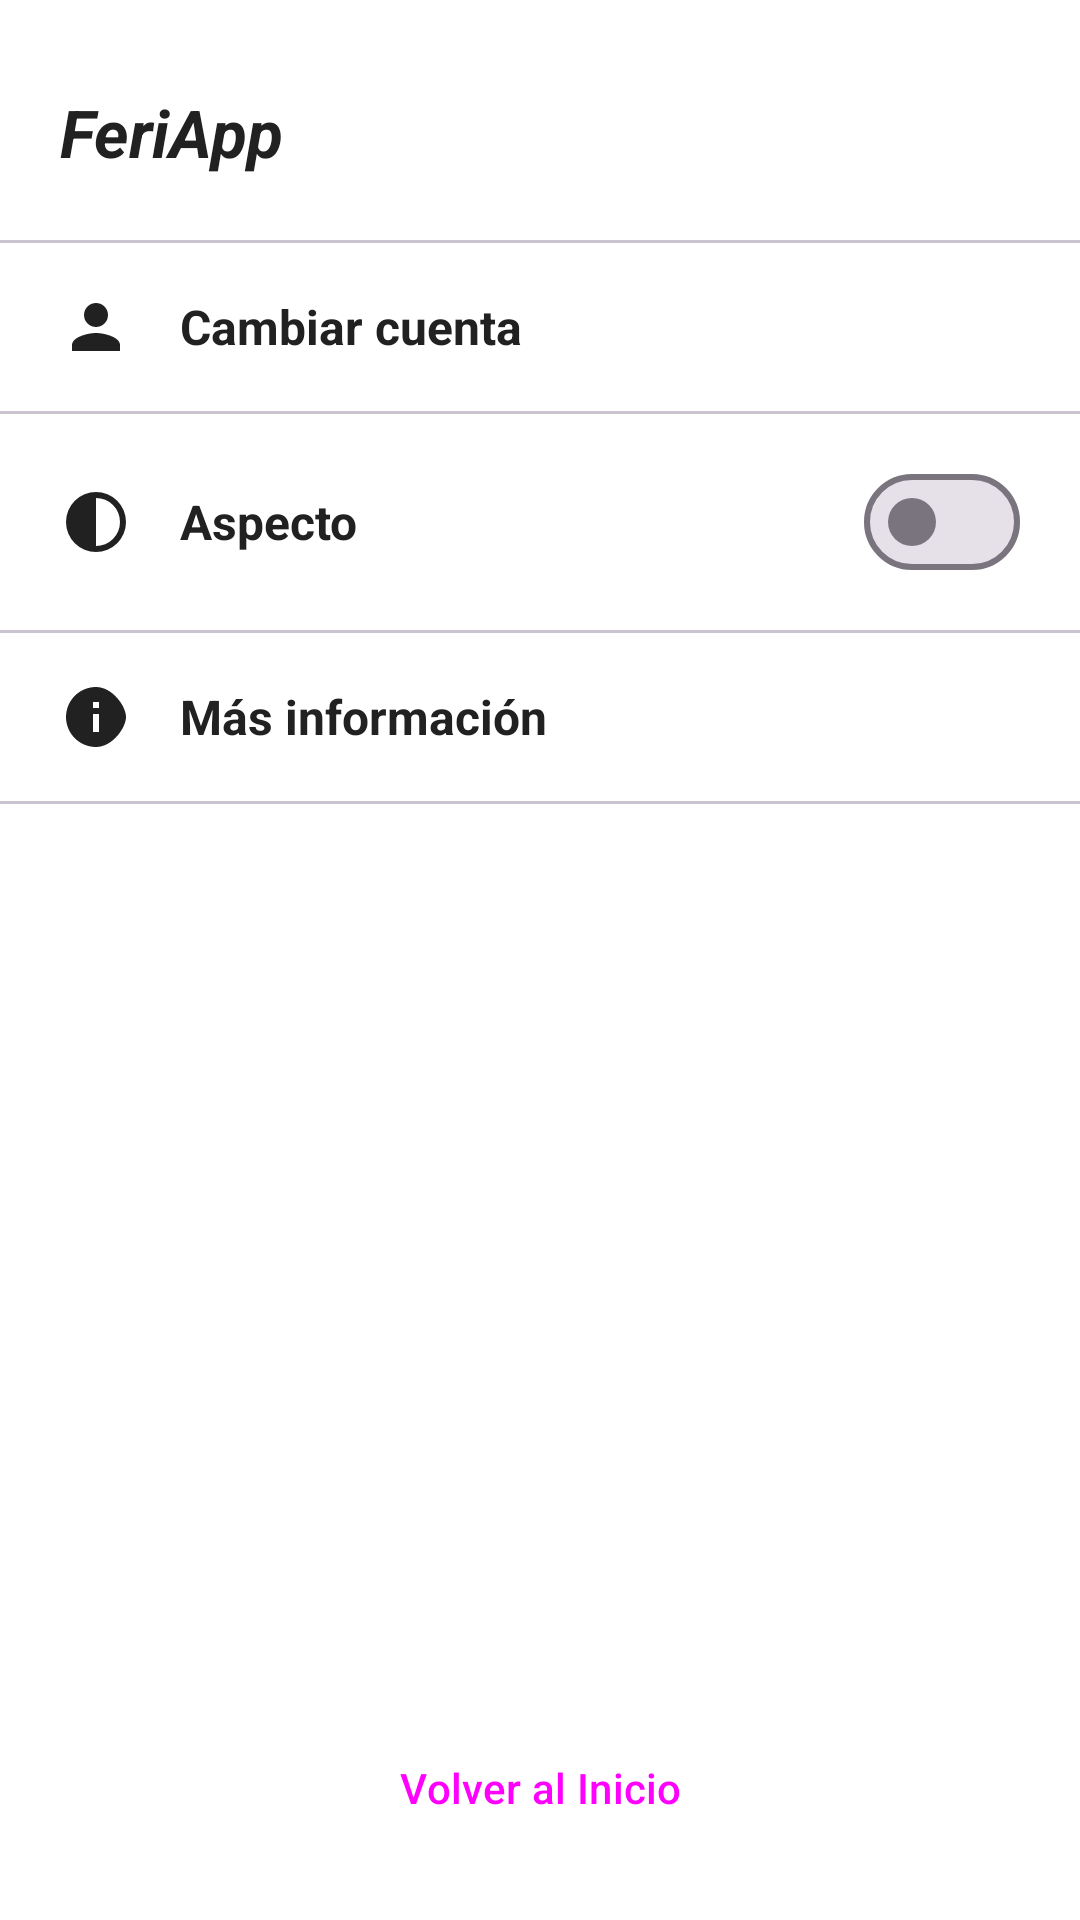

Write the Android layout XML for this screen, with the resource values it uses.
<!-- AndroidManifest.xml: application theme Theme.FeriApp -->
<!-- res/layout/menu_lateral.xml -->
<?xml version="1.0" encoding="utf-8"?>
<LinearLayout xmlns:android="http://schemas.android.com/apk/res/android"
    xmlns:app="http://schemas.android.com/apk/res-auto"
    android:layout_width="280dp"
    android:layout_height="match_parent"
    android:background="@color/color_fondo"
    android:clickable="true"
    android:focusable="true"
    android:orientation="vertical">

    
    <LinearLayout
        android:layout_width="match_parent"
        android:layout_height="wrap_content"
        android:gravity="center_vertical"
        android:orientation="horizontal"
        android:paddingHorizontal="20dp"
        android:paddingTop="24dp"
        android:paddingBottom="16dp">

        <TextView
            style="@style/estilo_titulo"
            android:layout_width="0dp"
            android:layout_height="wrap_content"
            android:layout_weight="1"
            android:text="@string/app_name"
            android:textSize="22sp"
            android:textStyle="bold|italic" />

        <ImageButton
            android:id="@+id/btnCerrarMenu"
            android:layout_width="40dp"
            android:layout_height="40dp"
            android:background="?attr/selectableItemBackgroundBorderless"
            android:contentDescription="@string/descripcion_cerrar_menu"
            android:src="@drawable/ic_flecha_menu_cerrar" />
    </LinearLayout>

    
    <View
        android:layout_width="match_parent"
        android:layout_height="1dp"
        android:background="?attr/colorOutlineVariant" />

    
    <LinearLayout
        android:layout_width="match_parent"
        android:layout_height="0dp"
        android:layout_weight="1"
        android:orientation="vertical">

        
        <LinearLayout
            android:id="@+id/btnCambiarCuenta"
            android:layout_width="match_parent"
            android:layout_height="wrap_content"
            android:background="?attr/selectableItemBackground"
            android:clickable="true"
            android:focusable="true"
            android:gravity="center_vertical"
            android:orientation="horizontal"
            android:paddingHorizontal="20dp"
            android:paddingVertical="16dp">

            <ImageView
                android:layout_width="24dp"
                android:layout_height="24dp"
                android:contentDescription="@string/descripcion_icono_usuario"
                android:src="@drawable/ic_persona"
                app:tint="?attr/colorOnSurface" />

            <TextView
                android:layout_width="match_parent"
                android:layout_height="wrap_content"
                android:layout_marginStart="16dp"
                android:text="@string/menu_cambiar_cuenta"
                android:textColor="@color/color_texto"
                android:textSize="16sp"
                android:textStyle="bold" />
        </LinearLayout>

        <View
            android:layout_width="match_parent"
            android:layout_height="1dp"
            android:background="?attr/colorOutlineVariant" />

        
        <LinearLayout
            android:layout_width="match_parent"
            android:layout_height="wrap_content"
            android:gravity="center_vertical"
            android:orientation="horizontal"
            android:paddingHorizontal="20dp"
            android:paddingVertical="12dp">

            <ImageView
                android:layout_width="24dp"
                android:layout_height="24dp"
                android:contentDescription="@string/descripcion_icono_aspecto"
                android:src="@drawable/ic_aspecto_modo_oscuro"
                app:tint="?attr/colorOnSurface" />

            <TextView
                android:layout_width="0dp"
                android:layout_height="wrap_content"
                android:layout_marginStart="16dp"
                android:layout_weight="1"
                android:text="@string/menu_aspecto"
                android:textColor="@color/color_texto"
                android:textSize="16sp"
                android:textStyle="bold" />

            <com.google.android.material.materialswitch.MaterialSwitch
                android:id="@+id/switchModoOscuro"
                android:layout_width="wrap_content"
                android:layout_height="wrap_content" />
        </LinearLayout>

        <View
            android:layout_width="match_parent"
            android:layout_height="1dp"
            android:background="?attr/colorOutlineVariant" />

        
        <LinearLayout
            android:id="@+id/btnMasInformacion"
            android:layout_width="match_parent"
            android:layout_height="wrap_content"
            android:background="?attr/selectableItemBackground"
            android:clickable="true"
            android:focusable="true"
            android:gravity="center_vertical"
            android:orientation="horizontal"
            android:paddingHorizontal="20dp"
            android:paddingVertical="16dp">

            <ImageView
                android:layout_width="24dp"
                android:layout_height="24dp"
                android:contentDescription="@string/descripcion_icono_info"
                android:src="@drawable/ic_info"
                app:tint="?attr/colorOnSurface" />

            <TextView
                android:layout_width="match_parent"
                android:layout_height="wrap_content"
                android:layout_marginStart="16dp"
                android:text="@string/menu_mas_informacion"
                android:textColor="@color/color_texto"
                android:textSize="16sp"
                android:textStyle="bold" />
        </LinearLayout>

        <View
            android:layout_width="match_parent"
            android:layout_height="1dp"
            android:background="?attr/colorOutlineVariant" />
    </LinearLayout>

    
    <LinearLayout
        android:layout_width="match_parent"
        android:layout_height="wrap_content"
        android:gravity="center"
        android:padding="20dp">

        <Button
            android:id="@+id/btnVolverInicioMenu"
            style="@style/Widget.Material3.Button.OutlinedButton"
            android:layout_width="match_parent"
            android:layout_height="wrap_content"
            android:text="@string/menu_volver_al_inicio" />
    </LinearLayout>

</LinearLayout>
<!-- resources referenced by this layout -->
<resources>
  <color name="color_fondo">#FFFFFF</color>
  <color name="color_texto">#212121</color>
  <!-- drawable ic_aspecto_modo_oscuro (drawable) -->
  <vector xmlns:android="http://schemas.android.com/apk/res/android"
      android:width="24dp"
      android:height="24dp"
      android:viewportWidth="24"
      android:viewportHeight="24">
    <path
        android:fillColor="?attr/colorOnSurface"
        android:pathData="M12,2A10,10 0,0 0,2 12A10,10 0,0 0,12 22A10,10 0,0 0,22 12A10,10 0,0 0,12 2M12,4A8,8 0,0 1,20 12A8,8 0,0 1,12 20V4Z"/>
  </vector>
  <!-- drawable ic_info (drawable) -->
  <vector xmlns:android="http://schemas.android.com/apk/res/android"
      android:width="24dp"
      android:height="24dp"
      android:viewportWidth="24"
      android:viewportHeight="24">
    <path
        android:fillColor="?attr/colorOnSurface"
        android:pathData="M12,2C6.48,2 2,6.48 2,12s4.48,10 10,10 10,-6.48 10,-10S17.52,2 12,2zM13,17h-2v-6h2v6zM13,9h-2V7h2v2z"/>
  </vector>
  <!-- drawable ic_persona (drawable) -->
  <vector xmlns:android="http://schemas.android.com/apk/res/android"
      android:width="64dp"
      android:height="64dp"
      android:viewportWidth="24"
      android:viewportHeight="24">
    <path
        android:fillColor="?attr/colorOnBackground"
        android:pathData="M12,12c2.21,0 4,-1.79 4,-4s-1.79,-4 -4,-4 -4,1.79 -4,4 1.79,4 4,4zM12,14c-2.67,0 -8,1.34 -8,4v2h16v-2c0,-2.66 -5.33,-4 -8,-4z"/>
  </vector>
  <string name="app_name">FeriApp</string>
  <string name="descripcion_cerrar_menu">Cerrar menú</string>
  <string name="descripcion_icono_aspecto">Modo oscuro</string>
  <string name="descripcion_icono_info">Información</string>
  <string name="descripcion_icono_usuario">Ícono de usuario</string>
  <string name="menu_aspecto">Aspecto</string>
  <string name="menu_cambiar_cuenta">Cambiar cuenta</string>
  <string name="menu_mas_informacion">Más información</string>
  <string name="menu_volver_al_inicio">Volver al Inicio</string>
  <style name="estilo_titulo">
          <item name="android:textSize">20sp</item>
          <item name="android:textStyle">bold</item>
          <item name="android:textColor">@color/color_texto</item>
      </style>
  <style name="Theme.FeriApp" parent="Base.Theme.FeriApp" />
  <style name="Base.Theme.FeriApp" parent="Theme.Material3.DayNight.NoActionBar">
          <item name="colorPrimary">@color/color_primario</item>
          <item name="colorOnPrimary">@color/color_fondo</item>
          <item name="colorSecondary">@color/color_secundario</item>
          <item name="colorOnSecondary">@color/color_fondo</item>
          <item name="android:colorBackground">@color/color_fondo</item>
          <item name="colorOnBackground">@color/color_texto</item>
          <item name="colorSurface">@color/color_fondo</item>
          <item name="colorOnSurface">@color/color_texto</item>
          <item name="colorError">@color/color_error</item>
          <item name="colorOnError">@color/color_fondo</item>
          <item name="android:windowBackground">@color/color_fondo</item>
      </style>
  <color name="color_primario">#E65100</color>
  <color name="color_secundario">#1565C0</color>
  <color name="color_error">#B3261C</color>
</resources>
